Run: headless pygame with SDL's dummy video driver; simulated clock (each Clock.tick advances the game by its frame time, no real sleeping); random seed 0; keys injected as events and as key.get_pressed() state; no mouse input.
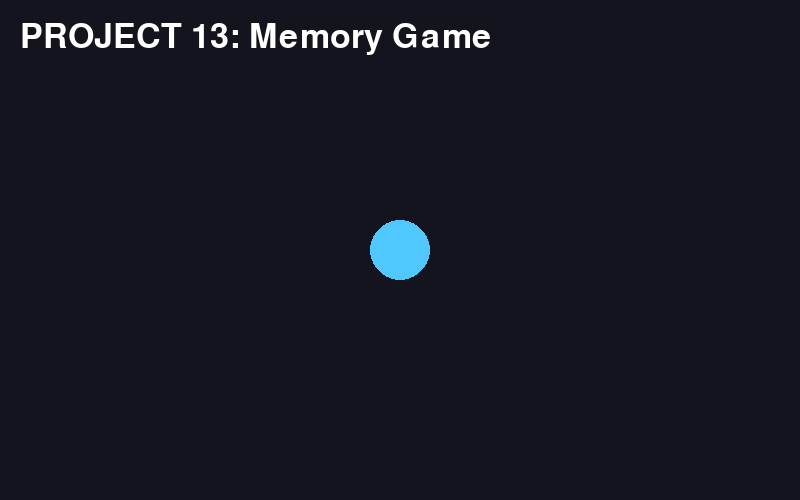
Frame 1 of 4 · flips 1–60 · no input
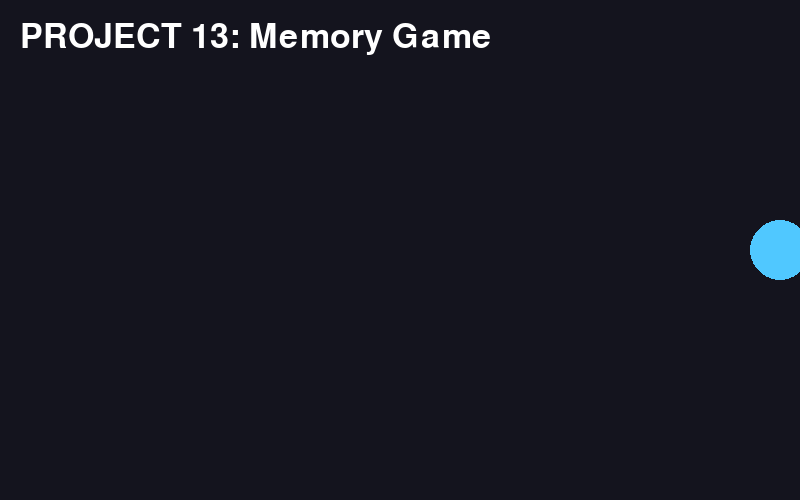
Frame 2 of 4 · flips 61–180 · tapped SPACE, RETURN · held RIGHT (→), D
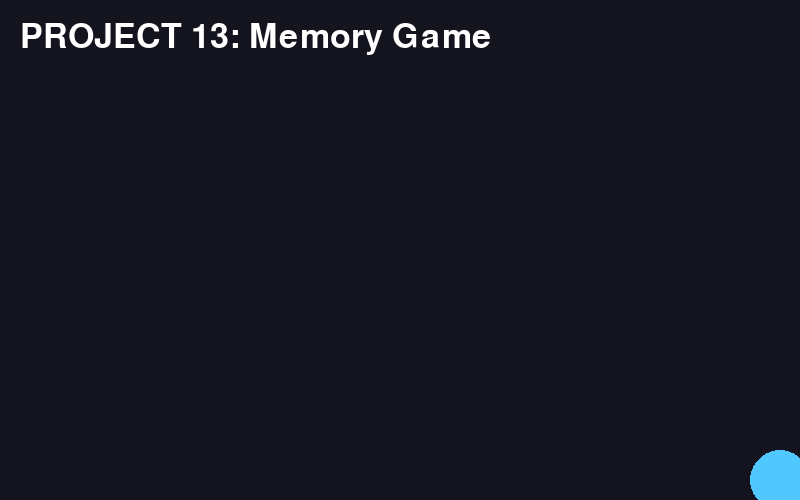
Frame 3 of 4 · flips 181–300 · held DOWN (↓), S
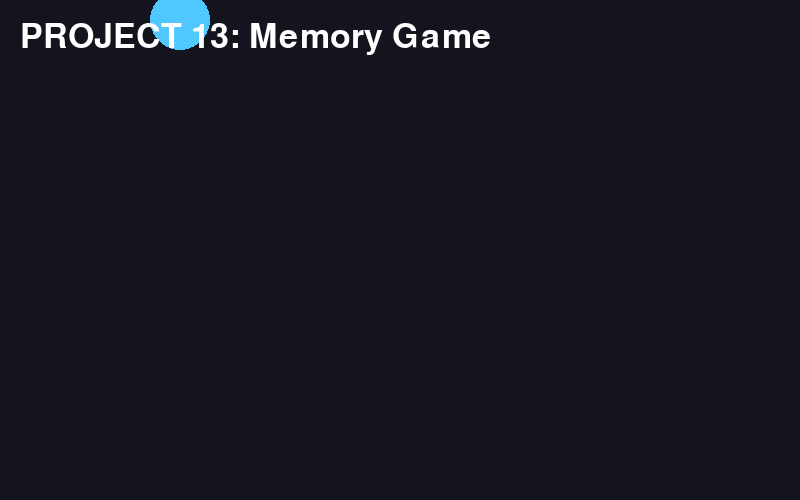
Frame 4 of 4 · flips 301–420 · held LEFT (←), A, UP (↑), W

The pygame program that drew these frames:

import pygame
pygame.init()
screen=pygame.display.set_mode((800,500))
clock=pygame.time.Clock()
font=pygame.font.Font(None,50)
running=True
x,y=400,250
while running:
    for event in pygame.event.get():
        if event.type==pygame.QUIT:
            running=False
    keys=pygame.key.get_pressed()
    x+=(keys[pygame.K_RIGHT]-keys[pygame.K_LEFT])*5
    y+=(keys[pygame.K_DOWN]-keys[pygame.K_UP])*5
    x=max(20,min(780,x)); y=max(20,min(480,y))
    screen.fill((20,20,30))
    pygame.draw.circle(screen,(80,200,255),(x,y),30)
    screen.blit(font.render("PROJECT 13: Memory Game",True,"white"),(20,20))
    pygame.display.flip()
    clock.tick(60)
pygame.quit()
